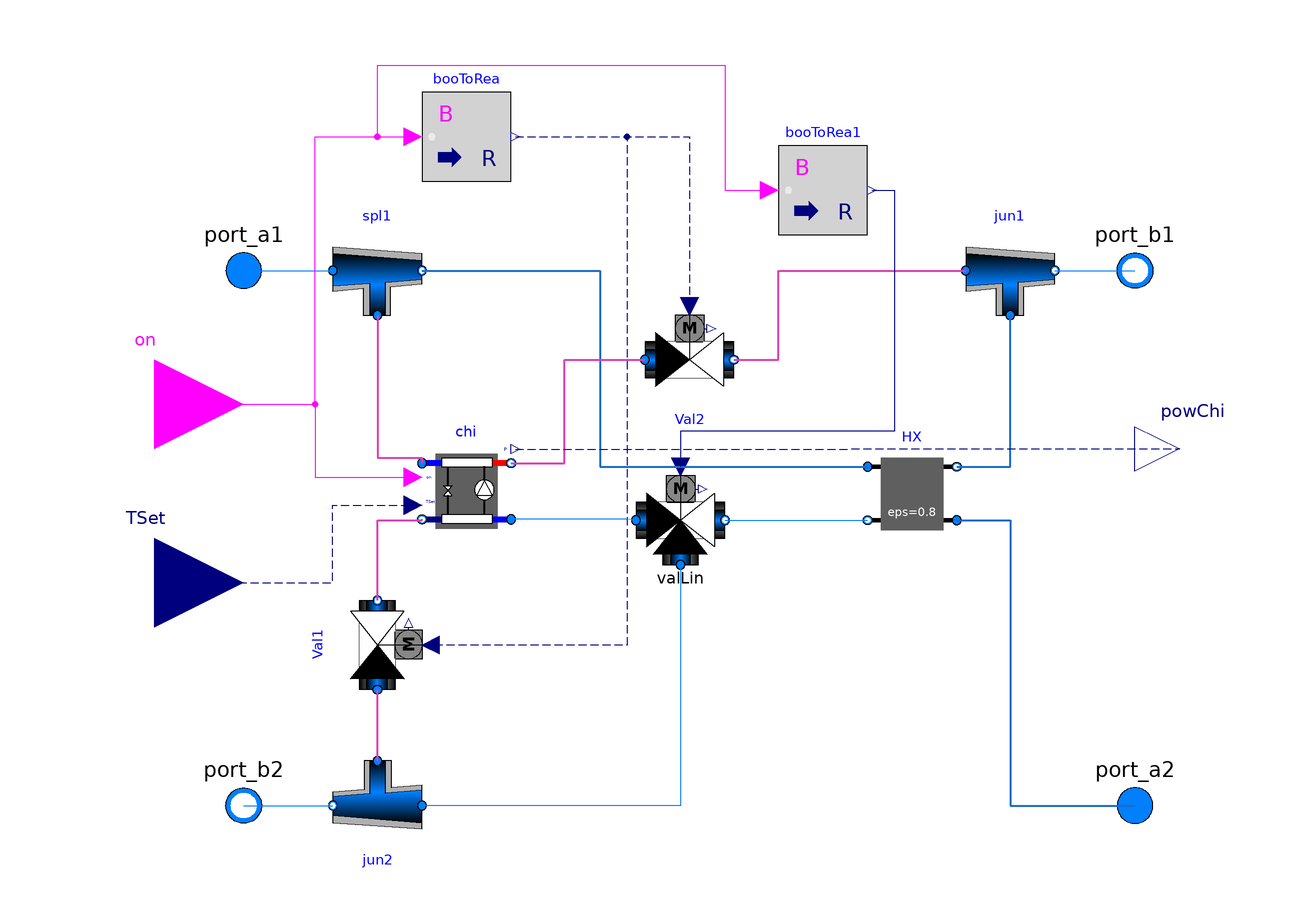

Above is the diagram view of the following Modelica model: its components placed by their Placement annotations and its connect equations drawn as lines.

model HXTrim
  extends Buildings.Fluid.Interfaces.PartialFourPortInterface(show_T=false);
  extends Buildings.Fluid.Interfaces.FourPortFlowResistanceParameters(
    final computeFlowResistance1=false,
    final computeFlowResistance2=false,
    from_dp1=false,
    from_dp2=false);


  WSE HX(
    redeclare package Medium1 = Medium1,
    redeclare package Medium2 = Medium2,
    m1_flow_nominal=m1_flow_nominal,
    m2_flow_nominal=m2_flow_nominal,
    dp1_nominal=6000,
    dp2_nominal=249*3)
    annotation (Placement(transformation(extent={{40,0},{60,20}})));
  Buildings.Fluid.Chillers.ElectricEIR chi(
    redeclare package Medium1 = Medium1,
    redeclare package Medium2 = Medium2,
    m1_flow_nominal=m1_flow_nominal,
    m2_flow_nominal=m2_flow_nominal,
    dp2_nominal=249*3,
    dp1_nominal=6000,
    per=Buildings.Fluid.Chillers.Data.ElectricEIR.ElectricEIRChiller_Carrier_23XL_1196kW_6_39COP_Valve(),
    energyDynamics=Modelica.Fluid.Types.Dynamics.FixedInitial)
    annotation (Placement(transformation(extent={{-60,0},{-40,21}})));
  Buildings.Fluid.FixedResistances.Junction
                                  spl1(
    redeclare package Medium = Medium1,
    energyDynamics=Modelica.Fluid.Types.Dynamics.SteadyState,
    m_flow_nominal={m1_flow_nominal,-m1_flow_nominal,-m1_flow_nominal},
    dp_nominal={0,0,0}) "Splitter"
    annotation (Placement(transformation(extent={{-80,50},{-60,70}})));
  Buildings.Fluid.FixedResistances.Junction
                                  jun1(
    redeclare package Medium = Medium1,
    energyDynamics=Modelica.Fluid.Types.Dynamics.SteadyState,
    m_flow_nominal={m1_flow_nominal,-m1_flow_nominal,m1_flow_nominal},
    dp_nominal={0,0,0}) "Junction"
    annotation (Placement(transformation(extent={{62,50},{82,70}})));
  Buildings.Fluid.FixedResistances.Junction
                                  jun2(
    redeclare package Medium = Medium2,
    energyDynamics=Modelica.Fluid.Types.Dynamics.SteadyState,
    m_flow_nominal={m2_flow_nominal,-m2_flow_nominal,m2_flow_nominal},
    dp_nominal={0,0,0}) "Junction"
    annotation (Placement(transformation(extent={{-60,-50},{-80,-70}})));
  Modelica.Blocks.Interfaces.BooleanInput on
    annotation (Placement(transformation(extent={{-140,10},{-100,50}})));
  Buildings.Fluid.Actuators.Valves.TwoWayLinear Val1(
    redeclare package Medium = Medium2,
    m_flow_nominal=m2_flow_nominal,
    dpValve_nominal=6000,
    y_start=1,
    use_strokeTime=false) "Bypass valve: closed when free cooling mode is deactivated;
    open when free cooling is activated" annotation (Placement(transformation(
        extent={{-10,10},{10,-10}},
        rotation=90,
        origin={-70,-24})));
  Modelica.Blocks.Interfaces.RealInput TSet(
    final unit="K",
    final quantity="ThermodynamicTemperature",
    displayUnit="degC")
    "Set point for leaving water temperature"
    annotation (Placement(transformation(extent={{-140,-30},{-100,10}}),
        iconTransformation(extent={{-132,92},{-100,124}})));
  Buildings.Fluid.Actuators.Valves.TwoWayLinear Val2(
    redeclare package Medium = Medium1,
    m_flow_nominal=m1_flow_nominal,
    dpValve_nominal=6000,
    y_start=1,
    use_strokeTime=false) "Bypass valve: closed when free cooling mode is deactivated;
    open when free cooling is activated" annotation (Placement(transformation(
        extent={{-10,-10},{10,10}},
        rotation=0,
        origin={0,40})));
  Modelica.Blocks.Interfaces.RealOutput powChi(each final quantity="Power",
      each final unit="W") "Electric power consumed by chiller compressor"
    annotation (Placement(transformation(extent={{100,10},{120,30}})));
  Modelica.Blocks.Math.BooleanToReal booToRea(each final realTrue=1, each final
            realFalse=0) "Boolean to real (if true then 1 else 0)"
    annotation (Placement(transformation(extent={{-60,80},{-40,100}})));
  Buildings.Fluid.Actuators.Valves.ThreeWayLinear valLin(
    redeclare package Medium = Medium2,
    l={0.05,0.05},
    m_flow_nominal=m2_flow_nominal,
    use_strokeTime=false,
    dpValve_nominal=6000,
    energyDynamics=Modelica.Fluid.Types.Dynamics.FixedInitial)
    "Valve model, linear opening characteristics"
    annotation (Placement(transformation(extent={{-12,-6},{8,14}})));
  Modelica.Blocks.Math.BooleanToReal booToRea1(each final realTrue=0.5, each final
            realFalse=0) "Boolean to real (if true then 1 else 0)"
    annotation (Placement(transformation(extent={{20,68},{40,88}})));
equation
  connect(port_a1, spl1.port_1)
    annotation (Line(points={{-100,60},{-80,60}}, color={0,127,255}));
  connect(spl1.port_2, HX.port_a1) annotation (Line(
      points={{-60,60},{-20,60},{-20,16},{40,16}},
      color={28,108,200},
      thickness=0.5));
  connect(HX.port_b1, jun1.port_3) annotation (Line(
      points={{60,16},{72,16},{72,50}},
      color={28,108,200},
      thickness=0.5));
  connect(jun1.port_2, port_b1)
    annotation (Line(points={{82,60},{100,60}}, color={0,127,255}));
  connect(port_b2, jun2.port_2)
    annotation (Line(points={{-100,-60},{-80,-60}}, color={0,127,255}));
  connect(HX.port_a2, port_a2) annotation (Line(
      points={{60,4},{72,4},{72,-60},{100,-60}},
      color={28,108,200},
      thickness=0.5));
  connect(on, chi.on) annotation (Line(points={{-120,30},{-84,30},{-84,13.65},{-62,
          13.65}}, color={255,0,255}));
  connect(spl1.port_3, chi.port_a1) annotation (Line(
      points={{-70,50},{-70,18},{-60,18},{-60,16.8}},
      color={217,67,180},
      thickness=0.5));
  connect(TSet, chi.TSet) annotation (Line(
      points={{-120,-10},{-80,-10},{-80,7.35},{-62,7.35}},
      color={0,0,127},
      pattern=LinePattern.Dash));
  connect(chi.port_b1, Val2.port_a) annotation (Line(
      points={{-40,16.8},{-28,16.8},{-28,40},{-10,40}},
      color={217,67,180},
      thickness=0.5));
  connect(Val2.port_b, jun1.port_1) annotation (Line(
      points={{10,40},{20,40},{20,60},{62,60}},
      color={217,67,180},
      thickness=0.5));
  connect(jun2.port_3, Val1.port_a) annotation (Line(
      points={{-70,-50},{-70,-34}},
      color={217,67,180},
      thickness=0.5));
  connect(Val1.port_b, chi.port_b2) annotation (Line(
      points={{-70,-14},{-70,4},{-60,4},{-60,4.2}},
      color={217,67,180},
      thickness=0.5));
  connect(chi.P, powChi) annotation (Line(
      points={{-39,19.95},{36,19.95},{36,20},{110,20}},
      color={0,0,127},
      pattern=LinePattern.Dash));
  connect(on, booToRea.u) annotation (Line(points={{-120,30},{-84,30},{-84,90},{
          -62,90}}, color={255,0,255}));
  connect(booToRea.y, Val2.y) annotation (Line(
      points={{-39,90},{0,90},{0,52}},
      color={0,0,127},
      pattern=LinePattern.Dash));
  connect(booToRea.y, Val1.y) annotation (Line(
      points={{-39,90},{-14,90},{-14,-24},{-58,-24}},
      color={0,0,127},
      pattern=LinePattern.Dash));
  connect(valLin.port_2, HX.port_b2)
    annotation (Line(points={{8,4},{40,4}}, color={0,127,255}));
  connect(valLin.port_1, chi.port_a2)
    annotation (Line(points={{-12,4},{-14,4.2},{-40,4.2}}, color={0,127,255}));
  connect(valLin.port_3, jun2.port_1)
    annotation (Line(points={{-2,-6},{-2,-60},{-60,-60}}, color={0,127,255}));
  connect(on, booToRea1.u) annotation (Line(points={{-120,30},{-84,30},{-84,90},
          {-70,90},{-70,106},{8,106},{8,78},{18,78}}, color={255,0,255}));
  connect(booToRea1.y, valLin.y) annotation (Line(points={{41,78},{46,78},{46,
          24},{-2,24},{-2,16}}, color={0,0,127}));
  annotation (Icon(coordinateSystem(preserveAspectRatio=false), graphics={
        Line(
          points={{-80,72}},
          color={255,255,255},
          thickness=0.5),
        Rectangle(
          extent={{-72,64},{68,-64}},
          lineColor={0,0,255},
          pattern=LinePattern.None,
          fillColor={95,95,95},
          fillPattern=FillPattern.Solid),
        Rectangle(
          extent={{-102,-55},{99,-65}},
          lineColor={238,46,47},
          pattern=LinePattern.None,
          fillColor={217,67,180},
          fillPattern=FillPattern.Solid),
        Rectangle(
          extent={{-100,65},{101,55}},
          lineColor={0,0,255},
          pattern=LinePattern.None,
          fillColor={0,0,255},
          fillPattern=FillPattern.Solid),
        Rectangle(
          extent={{14,-18},{54,-20}},
          lineColor={0,0,0},
          fillColor={255,255,255},
          fillPattern=FillPattern.Solid),
        Rectangle(
          extent={{-64,-18},{-16,-22}},
          lineColor={0,0,0},
          fillColor={255,255,255},
          fillPattern=FillPattern.Backward,
          radius=45),
        Rectangle(
          extent={{-58,-6},{-54,-18}},
          lineColor={0,0,0},
          fillColor={255,255,255},
          fillPattern=FillPattern.Solid),
        Polygon(
          points={{-62,-6},{-50,-6},{-56,0},{-62,-6}},
          lineColor={0,0,0},
          fillColor={255,255,255},
          fillPattern=FillPattern.Solid),
        Polygon(
          points={{-62,6},{-50,6},{-56,0},{-62,6}},
          lineColor={0,0,0},
          fillColor={255,255,255},
          fillPattern=FillPattern.Solid),
        Rectangle(
          extent={{-58,18},{-54,6}},
          lineColor={0,0,0},
          fillColor={255,255,255},
          fillPattern=FillPattern.Solid),
        Polygon(
          points={{-50,20},{-50,20}},
          lineColor={0,0,0},
          fillColor={0,0,0},
          fillPattern=FillPattern.Solid),
        Rectangle(
          extent={{-28,6},{-24,2}},
          lineColor={0,0,0},
          fillColor={255,255,255},
          fillPattern=FillPattern.CrossDiag),
        Rectangle(
          extent={{-28,18},{-24,-18}},
          lineColor={0,0,0},
          fillColor={255,255,255},
          fillPattern=FillPattern.Solid),
        Polygon(
          points={{-32,-6},{-20,-6},{-26,6},{-32,-6}},
          lineColor={0,0,0},
          fillColor={255,255,255},
          fillPattern=FillPattern.CrossDiag),
        Rectangle(
          extent={{-64,22},{-16,18}},
          lineColor={0,0,0},
          fillColor={255,255,255},
          fillPattern=FillPattern.Forward,
          radius=45),
        Rectangle(
          extent={{-28,6},{-24,2}},
          lineColor={0,0,0},
          fillColor={255,255,255},
          fillPattern=FillPattern.CrossDiag),
        Rectangle(
          extent={{14,20},{54,18}},
          lineColor={0,0,0},
          fillColor={255,255,255},
          fillPattern=FillPattern.Solid),
        Rectangle(
          extent={{20,22},{22,16}},
          lineColor={0,0,0},
          fillColor={255,255,255},
          fillPattern=FillPattern.Solid),
        Rectangle(
          extent={{22,22},{24,16}},
          lineColor={0,0,0},
          fillColor={255,255,255},
          fillPattern=FillPattern.Solid),
        Rectangle(
          extent={{24,24},{28,-24}},
          lineColor={0,0,0},
          fillColor={255,255,255},
          fillPattern=FillPattern.Solid),
        Rectangle(
          extent={{28,24},{32,-24}},
          lineColor={0,0,0},
          fillColor={255,255,255},
          fillPattern=FillPattern.Solid),
        Rectangle(
          extent={{32,24},{36,-24}},
          lineColor={0,0,0},
          fillColor={255,255,255},
          fillPattern=FillPattern.Solid),
        Rectangle(
          extent={{36,24},{40,-24}},
          lineColor={0,0,0},
          fillColor={255,255,255},
          fillPattern=FillPattern.Solid),
        Rectangle(
          extent={{40,24},{44,-24}},
          lineColor={0,0,0},
          fillColor={255,255,255},
          fillPattern=FillPattern.Solid),
        Rectangle(
          extent={{44,22},{46,16}},
          lineColor={0,0,0},
          fillColor={255,255,255},
          fillPattern=FillPattern.Solid),
        Rectangle(
          extent={{46,22},{48,16}},
          lineColor={0,0,0},
          fillColor={255,255,255},
          fillPattern=FillPattern.Solid),
        Rectangle(
          extent={{46,-16},{48,-22}},
          lineColor={0,0,0},
          fillColor={255,255,255},
          fillPattern=FillPattern.Solid),
        Rectangle(
          extent={{22,-16},{24,-22}},
          lineColor={0,0,0},
          fillColor={255,255,255},
          fillPattern=FillPattern.Solid),
        Rectangle(
          extent={{20,-16},{22,-22}},
          lineColor={0,0,0},
          fillColor={255,255,255},
          fillPattern=FillPattern.Solid),
        Rectangle(
          extent={{44,-16},{46,-22}},
          lineColor={0,0,0},
          fillColor={255,255,255},
          fillPattern=FillPattern.Solid),
        Line(points={{2,0}},   color={28,108,200}),
        Rectangle(
          extent={{22,22},{24,16}},
          lineColor={0,0,0},
          fillColor={255,255,255},
          fillPattern=FillPattern.Solid),
        Rectangle(
          extent={{20,22},{22,16}},
          lineColor={0,0,0},
          fillColor={255,255,255},
          fillPattern=FillPattern.Solid),
        Rectangle(
          extent={{20,-16},{22,-22}},
          lineColor={0,0,0},
          fillColor={255,255,255},
          fillPattern=FillPattern.Solid),
        Rectangle(
          extent={{44,22},{46,16}},
          lineColor={0,0,0},
          fillColor={255,255,255},
          fillPattern=FillPattern.Solid),
        Rectangle(
          extent={{46,22},{48,16}},
          lineColor={0,0,0},
          fillColor={255,255,255},
          fillPattern=FillPattern.Solid),
        Line(points={{-62,-20}},
                               color={0,0,0}),
        Polygon(
          points={{-50,20},{-50,20}},
          lineColor={0,0,0},
          fillColor={0,0,0},
          fillPattern=FillPattern.Solid),
        Line(points={{-62,-20}},
                               color={0,0,0})}),                 Diagram(
        coordinateSystem(preserveAspectRatio=false)));
end HXTrim;